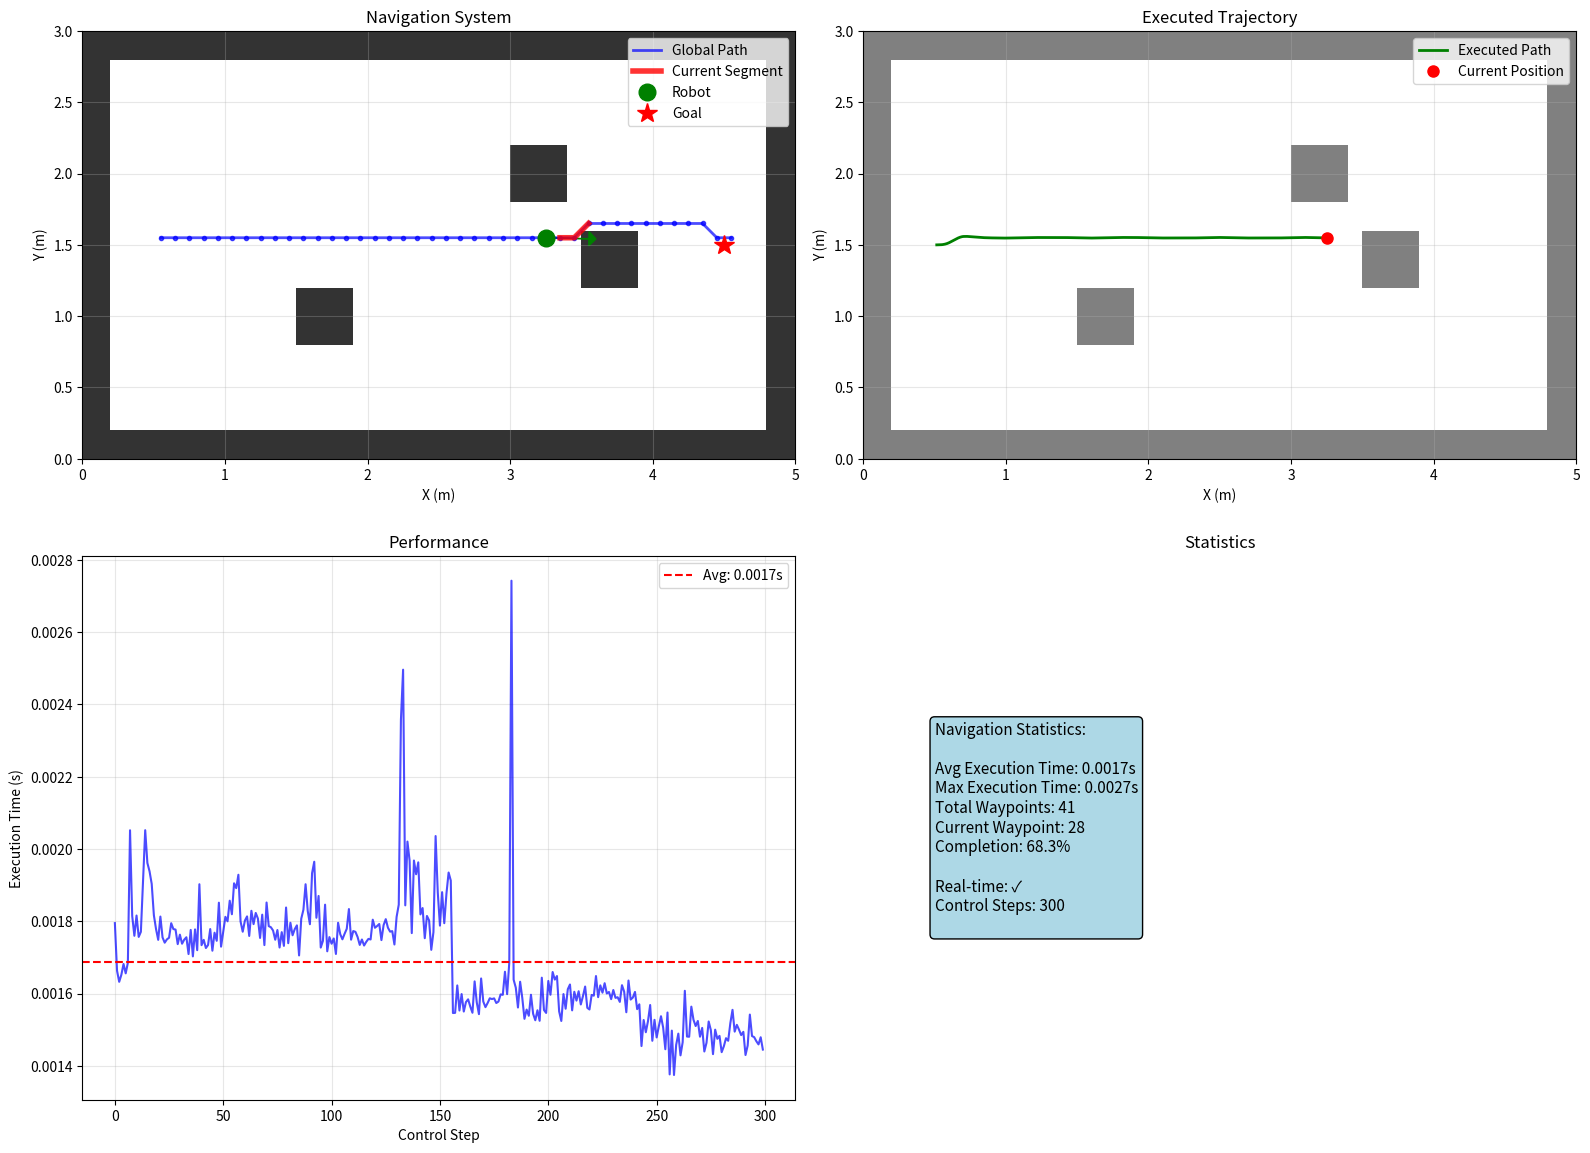

Python code for this plot:
"""
Standalone Navigation System: A* Global Planning + DWA Local Control
Self-contained implementation that doesn't require external imports
"""

import numpy as np
import math
import matplotlib.pyplot as plt
from typing import List, Tuple, Optional
import time
import heapq
from scipy.ndimage import distance_transform_edt


# ================================
# A* PLANNER (Simplified Version)
# ================================

class SimpleAStarPlanner:
    """Simplified A* planner for integration demo."""
    
    def __init__(self, occ_grid: np.ndarray, resolution: float, origin: Tuple[float, float]):
        self.occ_grid = occ_grid.copy()
        self.resolution = resolution
        self.origin = origin
        self.height, self.width = occ_grid.shape
        
        # 8-connectivity neighbors
        self.neighbors = [(-1,-1), (-1,0), (-1,1), (0,-1), (0,1), (1,-1), (1,0), (1,1)]
        self.neighbor_costs = [1.414, 1, 1.414, 1, 1, 1.414, 1, 1.414]
    
    def world_to_grid(self, x: float, y: float) -> Tuple[int, int]:
        grid_x = int((x - self.origin[0]) / self.resolution)
        grid_y = int((y - self.origin[1]) / self.resolution)
        return grid_x, grid_y
    
    def grid_to_world(self, grid_x: int, grid_y: int) -> Tuple[float, float]:
        x = self.origin[0] + (grid_x + 0.5) * self.resolution
        y = self.origin[1] + (grid_y + 0.5) * self.resolution
        return x, y
    
    def is_valid_cell(self, grid_x: int, grid_y: int) -> bool:
        if grid_x < 0 or grid_x >= self.width or grid_y < 0 or grid_y >= self.height:
            return False
        return self.occ_grid[grid_y, grid_x] < 0.5
    
    def heuristic(self, cell: Tuple[int, int], goal: Tuple[int, int]) -> float:
        dx = cell[0] - goal[0]
        dy = cell[1] - goal[1]
        return math.sqrt(dx*dx + dy*dy)
    
    def plan(self, start: Tuple[float, float], goal: Tuple[float, float]) -> Optional[List[Tuple[float, float]]]:
        start_grid = self.world_to_grid(start[0], start[1])
        goal_grid = self.world_to_grid(goal[0], goal[1])
        
        if not self.is_valid_cell(start_grid[0], start_grid[1]):
            return None
        if not self.is_valid_cell(goal_grid[0], goal_grid[1]):
            return None
        
        open_set = [(0, start_grid)]
        came_from = {start_grid: None}
        g_score = {start_grid: 0}
        f_score = {start_grid: self.heuristic(start_grid, goal_grid)}
        open_set_lookup = {start_grid}
        closed_set = set()
        
        while open_set:
            current_f, current = heapq.heappop(open_set)
            open_set_lookup.remove(current)
            
            if current == goal_grid:
                # Reconstruct path
                path_grid = []
                while current is not None:
                    path_grid.append(current)
                    current = came_from.get(current)
                path_grid.reverse()
                
                # Convert to world coordinates
                path_world = []
                for grid_x, grid_y in path_grid:
                    x, y = self.grid_to_world(grid_x, grid_y)
                    path_world.append((x, y))
                return path_world
            
            closed_set.add(current)
            
            for i, (dx, dy) in enumerate(self.neighbors):
                neighbor = (current[0] + dx, current[1] + dy)
                
                if not self.is_valid_cell(neighbor[0], neighbor[1]):
                    continue
                if neighbor in closed_set:
                    continue
                
                tentative_g = g_score[current] + self.neighbor_costs[i]
                
                if neighbor not in g_score or tentative_g < g_score[neighbor]:
                    came_from[neighbor] = current
                    g_score[neighbor] = tentative_g
                    f_score[neighbor] = tentative_g + self.heuristic(neighbor, goal_grid)
                    
                    if neighbor not in open_set_lookup:
                        heapq.heappush(open_set, (f_score[neighbor], neighbor))
                        open_set_lookup.add(neighbor)
        
        return None


# ================================
# DWA CONTROLLER (Simplified Version)
# ================================

class SimpleDWAController:
    """Simplified DWA controller for integration demo."""
    
    def __init__(self, robot_radius: float = 0.15, max_lin_acc: float = 1.5, 
                 max_ang_acc: float = 2.0, dt: float = 0.1):
        self.robot_radius = robot_radius
        self.max_lin_acc = max_lin_acc
        self.max_ang_acc = max_ang_acc
        self.dt = dt
        
        # DWA parameters
        self.max_linear_vel = 1.0
        self.max_angular_vel = 1.5
        self.predict_time = 1.0
        self.sim_dt = 0.1
        self.v_resolution = 0.1
        self.w_resolution = 0.2
        
        # Scoring weights
        self.alpha = 1.5  # Goal distance
        self.beta = 2.0   # Obstacle distance
        self.gamma = 0.4  # Velocity bonus
        
        self.safety_margin = 0.05
        self.effective_radius = robot_radius + self.safety_margin
    
    def get_dynamic_window(self, current_v: float, current_w: float):
        v_min = max(-0.2, current_v - self.max_lin_acc * self.dt)
        v_max = min(self.max_linear_vel, current_v + self.max_lin_acc * self.dt)
        w_min = max(-self.max_angular_vel, current_w - self.max_ang_acc * self.dt)
        w_max = min(self.max_angular_vel, current_w + self.max_ang_acc * self.dt)
        return v_min, v_max, w_min, w_max
    
    def sample_velocities(self, current_v: float, current_w: float):
        v_min, v_max, w_min, w_max = self.get_dynamic_window(current_v, current_w)
        velocities = [(0.0, 0.0)]  # Always include stop
        
        v = v_min
        while v <= v_max + 1e-6:
            w = w_min
            while w <= w_max + 1e-6:
                if not (v == 0.0 and w == 0.0):
                    velocities.append((v, w))
                w += self.w_resolution
            v += self.v_resolution
        return velocities
    
    def simulate_trajectory(self, pose: Tuple[float, float, float], v: float, w: float):
        trajectory = []
        x, y, theta = pose
        
        time = 0.0
        while time <= self.predict_time + 1e-6:
            trajectory.append((x, y))
            x += v * math.cos(theta) * self.sim_dt
            y += v * math.sin(theta) * self.sim_dt
            theta += w * self.sim_dt
            theta = math.atan2(math.sin(theta), math.cos(theta))
            time += self.sim_dt
        
        return trajectory
    
    def world_to_grid(self, x: float, y: float, resolution: float, origin: Tuple[float, float]):
        grid_x = int((x - origin[0]) / resolution)
        grid_y = int((y - origin[1]) / resolution)
        return grid_x, grid_y
    
    def is_trajectory_safe(self, trajectory: List[Tuple[float, float]], 
                          occ_grid: np.ndarray, resolution: float, origin: Tuple[float, float]):
        min_clearance = float('inf')
        
        for x, y in trajectory:
            grid_x, grid_y = self.world_to_grid(x, y, resolution, origin)
            
            if (grid_x < 0 or grid_x >= occ_grid.shape[1] or 
                grid_y < 0 or grid_y >= occ_grid.shape[0]):
                return False, 0.0
            
            # Check robot footprint
            radius_cells = max(1, int(math.ceil(self.effective_radius / resolution)))
            local_clearance = float('inf')
            
            for dx in range(-radius_cells, radius_cells + 1):
                for dy in range(-radius_cells, radius_cells + 1):
                    check_x = grid_x + dx
                    check_y = grid_y + dy
                    
                    if (check_x < 0 or check_x >= occ_grid.shape[1] or 
                        check_y < 0 or check_y >= occ_grid.shape[0]):
                        continue
                    
                    cell_world_x = origin[0] + (check_x + 0.5) * resolution
                    cell_world_y = origin[1] + (check_y + 0.5) * resolution
                    dist = math.sqrt((x - cell_world_x)**2 + (y - cell_world_y)**2)
                    
                    if occ_grid[check_y, check_x] > 0.5:
                        clearance = dist - self.effective_radius
                        if clearance < 0:
                            return False, 0.0
                        local_clearance = min(local_clearance, clearance)
            
            if local_clearance != float('inf'):
                min_clearance = min(min_clearance, local_clearance)
        
        return True, max(0.0, min_clearance if min_clearance != float('inf') else self.effective_radius)
    
    def calculate_score(self, trajectory: List[Tuple[float, float]], 
                       waypoints: List[Tuple[float, float]], clearance: float, v: float):
        if not trajectory or not waypoints:
            return -float('inf')
        
        # Goal distance
        end_x, end_y = trajectory[-1]
        goal_x, goal_y = waypoints[0]
        d_goal = math.sqrt((end_x - goal_x)**2 + (end_y - goal_y)**2)
        
        goal_score = -self.alpha * d_goal
        obs_score = self.beta * (1.0 / (1.0 + math.exp(-2 * clearance)))
        vel_score = self.gamma * v
        
        return goal_score + obs_score + vel_score
    
    def choose_velocity(self, current_pose: Tuple[float, float, float], 
                       waypoints: List[Tuple[float, float]], 
                       occ_grid: np.ndarray, resolution: float = 0.1, 
                       origin: Tuple[float, float] = (0.0, 0.0),
                       current_v: float = 0.0, current_w: float = 0.0):
        
        if not waypoints:
            return 0.0, 0.0
        
        velocity_samples = self.sample_velocities(current_v, current_w)
        best_score = -float('inf')
        best_velocity = (0.0, 0.0)
        
        for v, w in velocity_samples:
            trajectory = self.simulate_trajectory(current_pose, v, w)
            safe, clearance = self.is_trajectory_safe(trajectory, occ_grid, resolution, origin)
            
            if safe:
                score = self.calculate_score(trajectory, waypoints, clearance, v)
                if score > best_score:
                    best_score = score
                    best_velocity = (v, w)
        
        return best_velocity


# ================================
# INTEGRATED NAVIGATION SYSTEM
# ================================

class StandaloneNavigationSystem:
    """Self-contained navigation system."""
    
    def __init__(self, occ_grid: np.ndarray, resolution: float = 0.1, 
                 origin: Tuple[float, float] = (0.0, 0.0)):
        self.occ_grid = occ_grid
        self.resolution = resolution
        self.origin = origin
        
        # Initialize planners
        self.global_planner = SimpleAStarPlanner(occ_grid, resolution, origin)
        self.local_controller = SimpleDWAController()
        
        # Navigation state
        self.global_path = None
        self.current_waypoint_idx = 0
        self.goal_tolerance = 0.15
        self.waypoint_lookahead = 3
        
        # History
        self.pose_history = []
        self.velocity_history = []
        self.execution_times = []
    
    def plan_global_path(self, start_pose: Tuple[float, float, float], 
                        goal_pose: Tuple[float, float, float]) -> bool:
        start_pos = (start_pose[0], start_pose[1])
        goal_pos = (goal_pose[0], goal_pose[1])
        
        self.global_path = self.global_planner.plan(start_pos, goal_pos)
        self.current_waypoint_idx = 0
        
        if self.global_path:
            print(f"✓ Global path planned with {len(self.global_path)} waypoints")
            return True
        else:
            print("✗ No global path found")
            return False
    
    def get_local_waypoints(self, current_pose: Tuple[float, float, float]) -> List[Tuple[float, float]]:
        if not self.global_path:
            return []
        
        current_pos = np.array([current_pose[0], current_pose[1]])
        
        # Find closest waypoint
        min_dist = float('inf')
        closest_idx = self.current_waypoint_idx
        
        search_start = max(0, self.current_waypoint_idx - 2)
        search_end = min(len(self.global_path), self.current_waypoint_idx + 5)
        
        for i in range(search_start, search_end):
            waypoint_pos = np.array(self.global_path[i])
            dist = np.linalg.norm(current_pos - waypoint_pos)
            if dist < min_dist:
                min_dist = dist
                closest_idx = i
        
        # Update waypoint index
        if min_dist < self.goal_tolerance and closest_idx < len(self.global_path) - 1:
            self.current_waypoint_idx = min(closest_idx + 1, len(self.global_path) - 1)
        else:
            self.current_waypoint_idx = closest_idx
        
        # Get lookahead waypoints
        end_idx = min(len(self.global_path), 
                     self.current_waypoint_idx + self.waypoint_lookahead)
        return self.global_path[self.current_waypoint_idx:end_idx]
    
    def compute_control(self, current_pose: Tuple[float, float, float], 
                       current_velocity: Tuple[float, float] = (0.0, 0.0)) -> Tuple[float, float]:
        start_time = time.time()
        
        local_waypoints = self.get_local_waypoints(current_pose)
        
        if not local_waypoints:
            return 0.0, 0.0
        
        v_cmd, w_cmd = self.local_controller.choose_velocity(
            current_pose=current_pose,
            waypoints=local_waypoints,
            occ_grid=self.occ_grid,
            resolution=self.resolution,
            origin=self.origin,
            current_v=current_velocity[0],
            current_w=current_velocity[1]
        )
        
        execution_time = time.time() - start_time
        self.execution_times.append(execution_time)
        
        return v_cmd, w_cmd
    
    def is_goal_reached(self, current_pose: Tuple[float, float, float]) -> bool:
        if not self.global_path:
            return False
        
        goal_pos = np.array(self.global_path[-1])
        current_pos = np.array([current_pose[0], current_pose[1]])
        distance = np.linalg.norm(current_pos - goal_pos)
        
        return distance < self.goal_tolerance
    
    def visualize_navigation(self, current_pose: Tuple[float, float, float], 
                           goal_pose: Tuple[float, float, float] = None):
        fig, ((ax1, ax2), (ax3, ax4)) = plt.subplots(2, 2, figsize=(16, 12))
        
        extent = [
            self.origin[0], 
            self.origin[0] + self.occ_grid.shape[1] * self.resolution,
            self.origin[1],
            self.origin[1] + self.occ_grid.shape[0] * self.resolution
        ]
        
        # Plot 1: Global path
        ax1.imshow(self.occ_grid, cmap='gray_r', extent=extent, origin='lower', alpha=0.8)
        
        if self.global_path:
            path_x = [wp[0] for wp in self.global_path]
            path_y = [wp[1] for wp in self.global_path]
            ax1.plot(path_x, path_y, 'b-', linewidth=2, alpha=0.7, label='Global Path')
            ax1.plot(path_x, path_y, 'bo', markersize=3, alpha=0.7)
            
            # Current segment
            if self.current_waypoint_idx < len(self.global_path):
                current_segment = self.global_path[self.current_waypoint_idx:self.current_waypoint_idx+self.waypoint_lookahead]
                if current_segment:
                    seg_x = [wp[0] for wp in current_segment]
                    seg_y = [wp[1] for wp in current_segment]
                    ax1.plot(seg_x, seg_y, 'r-', linewidth=4, alpha=0.8, label='Current Segment')
        
        # Robot
        x, y, theta = current_pose
        ax1.plot(x, y, 'go', markersize=12, label='Robot')
        
        arrow_length = 0.3
        dx = arrow_length * math.cos(theta)
        dy = arrow_length * math.sin(theta)
        ax1.arrow(x, y, dx, dy, head_width=0.1, head_length=0.05, fc='green', ec='green')
        
        if goal_pose:
            ax1.plot(goal_pose[0], goal_pose[1], 'r*', markersize=15, label='Goal')
        
        ax1.set_xlabel('X (m)')
        ax1.set_ylabel('Y (m)')
        ax1.set_title('Navigation System')
        ax1.legend()
        ax1.grid(True, alpha=0.3)
        ax1.set_aspect('equal')
        
        # Plot 2: Pose history
        if self.pose_history:
            hist_x = [p[0] for p in self.pose_history]
            hist_y = [p[1] for p in self.pose_history]
            ax2.imshow(self.occ_grid, cmap='gray_r', extent=extent, origin='lower', alpha=0.5)
            ax2.plot(hist_x, hist_y, 'g-', linewidth=2, label='Executed Path')
            ax2.plot(hist_x[-1], hist_y[-1], 'ro', markersize=8, label='Current Position')
            ax2.set_xlabel('X (m)')
            ax2.set_ylabel('Y (m)')
            ax2.set_title('Executed Trajectory')
            ax2.legend()
            ax2.grid(True, alpha=0.3)
            ax2.set_aspect('equal')
        
        # Plot 3: Execution times
        if self.execution_times:
            ax3.plot(self.execution_times, 'b-', alpha=0.7)
            ax3.axhline(np.mean(self.execution_times), color='r', linestyle='--', 
                       label=f'Avg: {np.mean(self.execution_times):.4f}s')
            ax3.set_xlabel('Control Step')
            ax3.set_ylabel('Execution Time (s)')
            ax3.set_title('Performance')
            ax3.legend()
            ax3.grid(True, alpha=0.3)
        
        # Plot 4: Statistics
        if self.execution_times:
            avg_time = np.mean(self.execution_times)
            max_time = np.max(self.execution_times)
            completion = (self.current_waypoint_idx / len(self.global_path) * 100) if self.global_path else 0
            
            stats_text = f"""Navigation Statistics:

Avg Execution Time: {avg_time:.4f}s
Max Execution Time: {max_time:.4f}s
Total Waypoints: {len(self.global_path) if self.global_path else 0}
Current Waypoint: {self.current_waypoint_idx}
Completion: {completion:.1f}%

Real-time: {'✓' if avg_time < 0.1 else '✗'}
Control Steps: {len(self.execution_times)}
"""
            ax4.text(0.1, 0.5, stats_text, fontsize=11, verticalalignment='center',
                    bbox=dict(boxstyle="round,pad=0.3", facecolor="lightblue"))
            ax4.set_xlim(0, 1)
            ax4.set_ylim(0, 1)
            ax4.axis('off')
            ax4.set_title('Statistics')
        
        plt.tight_layout()
        plt.show()


# ================================
# TEST ENVIRONMENT AND SIMULATION
# ================================

def create_test_environment() -> np.ndarray:
    """Create test environment for navigation."""
    grid = np.zeros((30, 50), dtype=np.float32)  # 3m x 5m
    
    # Walls
    grid[:2, :] = 1.0   # Bottom wall
    grid[28:, :] = 1.0  # Top wall
    grid[:, :2] = 1.0   # Left wall
    grid[:, 48:] = 1.0  # Right wall
    
    # Obstacles
    grid[8:12, 15:19] = 1.0   # Obstacle 1
    grid[18:22, 30:34] = 1.0  # Obstacle 2
    grid[12:16, 35:39] = 1.0  # Obstacle 3
    
    return grid


def simulate_complete_navigation():
    """Complete navigation simulation."""
    print("=== Complete Navigation Simulation ===")
    
    # Create environment
    occ_grid = create_test_environment()
    resolution = 0.1
    origin = (0.0, 0.0)
    
    # Initialize navigation system
    nav_system = StandaloneNavigationSystem(occ_grid, resolution, origin)
    
    # Mission parameters
    start_pose = (0.5, 1.5, 0.0)
    goal_pose = (4.5, 1.5, 0.0)
    
    print(f"Mission: {start_pose} → {goal_pose}")
    
    # Plan global path
    if not nav_system.plan_global_path(start_pose, goal_pose):
        print("Mission failed: No global path found")
        return nav_system
    
    # Simulate navigation
    current_pose = list(start_pose)
    current_velocity = [0.0, 0.0]
    dt = 0.1
    max_steps = 300
    
    print("Starting navigation simulation...")
    
    for step in range(max_steps):
        if nav_system.is_goal_reached(tuple(current_pose)):
            print(f"✓ Goal reached in {step} steps!")
            break
        
        # Compute control
        v_cmd, w_cmd = nav_system.compute_control(tuple(current_pose), tuple(current_velocity))
        
        # Simple dynamics
        current_velocity[0] = v_cmd
        current_velocity[1] = w_cmd
        
        current_pose[0] += v_cmd * math.cos(current_pose[2]) * dt
        current_pose[1] += v_cmd * math.sin(current_pose[2]) * dt
        current_pose[2] += w_cmd * dt
        current_pose[2] = math.atan2(math.sin(current_pose[2]), math.cos(current_pose[2]))
        
        # Record history
        nav_system.pose_history.append(tuple(current_pose))
        nav_system.velocity_history.append(tuple(current_velocity))
        
        if step % 30 == 0:
            print(f"Step {step}: Pos=({current_pose[0]:.2f}, {current_pose[1]:.2f}), "
                  f"Vel=({v_cmd:.2f}, {w_cmd:.2f})")
    
    else:
        print(f"Mission timeout after {max_steps} steps")
        final_dist = math.sqrt((current_pose[0] - goal_pose[0])**2 + (current_pose[1] - goal_pose[1])**2)
        print(f"Final distance to goal: {final_dist:.2f}m")
    
    # Performance statistics
    if nav_system.execution_times:
        avg_time = np.mean(nav_system.execution_times)
        max_time = np.max(nav_system.execution_times)
        print(f"\n=== Performance Statistics ===")
        print(f"Average execution time: {avg_time:.4f}s")
        print(f"Maximum execution time: {max_time:.4f}s")
        print(f"Real-time capable: {'✓' if avg_time < 0.1 else '✗'}")
        print(f"Total control steps: {len(nav_system.execution_times)}")
    
    # Visualize results
    nav_system.visualize_navigation(tuple(current_pose), goal_pose)
    
    return nav_system


if __name__ == "__main__":
    nav_system = simulate_complete_navigation()